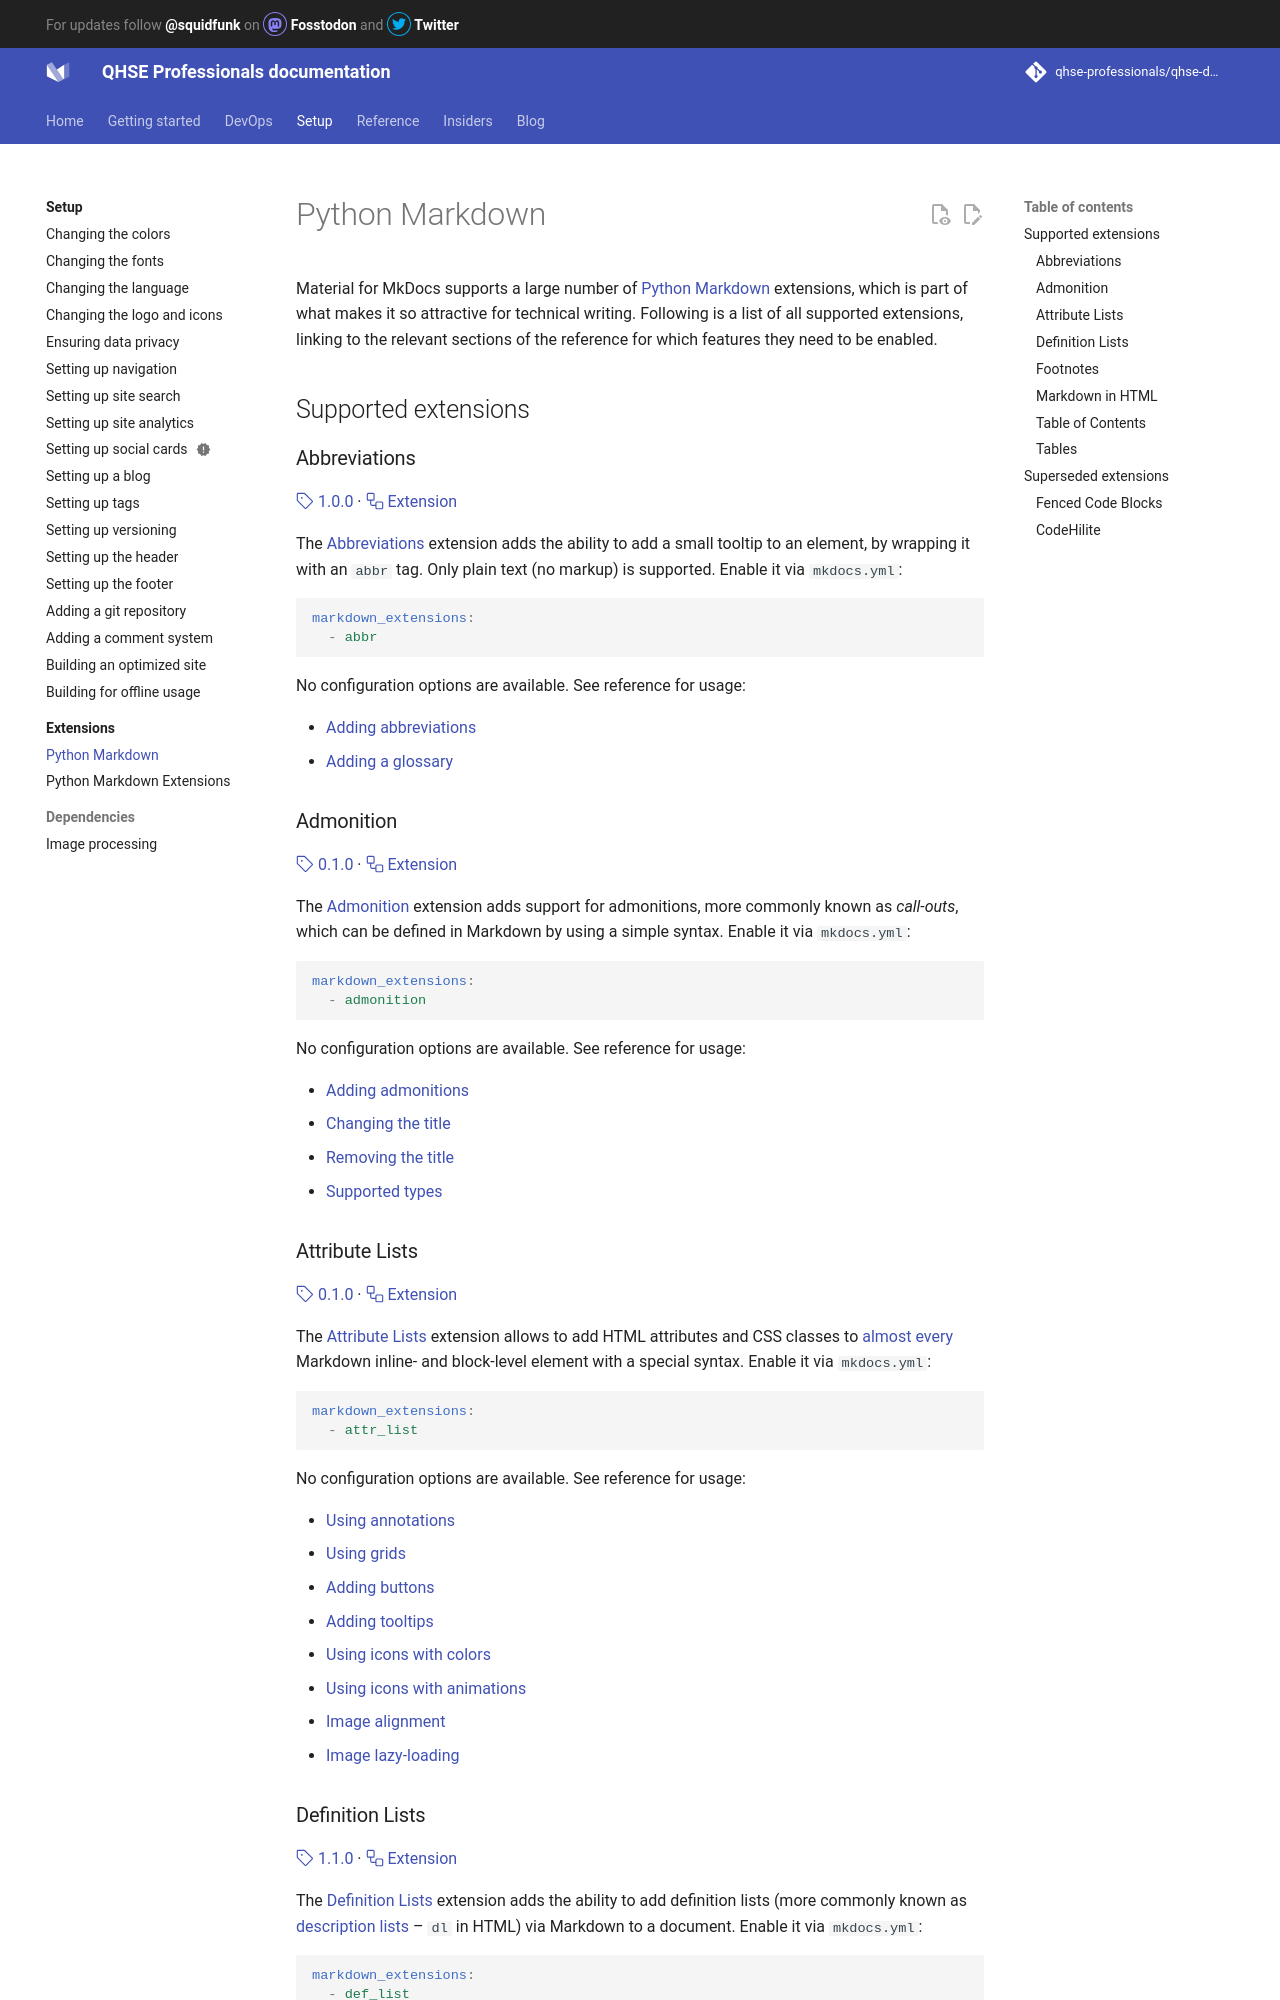

repository: qhse-professionals/qhse-docs · page: setup/extensions/python-markdown/index.html · generator: mkdocs

# Python Markdown

Material for MkDocs supports a large number of [Python Markdown] extensions,
which is part of what makes it so attractive for technical writing. Following
is a list of all supported extensions, linking to the relevant sections of the
reference for which features they need to be enabled.

  [Python Markdown]: https://python-markdown.github.io/

## Supported extensions

### Abbreviations

[:octicons-tag-24: 1.0.0][Abbreviations support] ·
[:octicons-workflow-24: Extension][Abbreviations]

The [Abbreviations] extension adds the ability to add a small tooltip to an
element, by wrapping it with an `abbr` tag. Only plain text (no markup) is
supported. Enable it via `mkdocs.yml`:

``` yaml
markdown_extensions:
  - abbr
```

No configuration options are available. See reference for usage:

- [Adding abbreviations]
- [Adding a glossary]

  [Abbreviations]: https://python-markdown.github.io/extensions/abbreviations/
  [Abbreviations support]: https://github.com/squidfunk/mkdocs-material/releases/tag/1.0.0
  [Adding abbreviations]: ../../reference/tooltips.md#adding-abbreviations
  [Adding a glossary]: ../../reference/tooltips.md#adding-a-glossary

### Admonition

[:octicons-tag-24: 0.1.0][Admonition support] ·
[:octicons-workflow-24: Extension][Admonition]

The [Admonition] extension adds support for admonitions, more commonly known as 
_call-outs_, which can be defined in Markdown by using a simple syntax. Enable
it via `mkdocs.yml`:

``` yaml
markdown_extensions:
  - admonition
```

No configuration options are available. See reference for usage:

- [Adding admonitions]
- [Changing the title]
- [Removing the title]
- [Supported types]

  [Admonition]: https://python-markdown.github.io/extensions/admonition/
  [Admonition support]: https://github.com/squidfunk/mkdocs-material/releases/tag/0.1.0
  [Adding admonitions]: ../../reference/admonitions.md#usage
  [Changing the title]: ../../reference/admonitions.md#changing-the-title
  [Removing the title]: ../../reference/admonitions.md#removing-the-title
  [Supported types]: ../../reference/admonitions.md#supported-types

### Attribute Lists

[:octicons-tag-24: 0.1.0][Attribute Lists support] ·
[:octicons-workflow-24: Extension][Attribute Lists]

The [Attribute Lists] extension allows to add HTML attributes and CSS classes
to [almost every][Attribute Lists limitations] Markdown inline- and block-level
element with a special syntax. Enable it via `mkdocs.yml`:

``` yaml
markdown_extensions:
  - attr_list
```

No configuration options are available. See reference for usage:

- [Using annotations]
- [Using grids]
- [Adding buttons]
- [Adding tooltips]
- [Using icons with colors]
- [Using icons with animations]
- [Image alignment]
- [Image lazy-loading]

  [Attribute Lists]: https://python-markdown.github.io/extensions/attr_list/
  [Attribute Lists support]: https://github.com/squidfunk/mkdocs-material/releases/tag/0.1.0
  [Attribute Lists limitations]: https://python-markdown.github.io/extensions/attr_list/#limitations
  [Using grids]: ../../reference/grids.md#using-grids
  [Adding buttons]: ../../reference/buttons.md#adding-buttons
  [Adding tooltips]: ../../reference/tooltips.md#adding-tooltips
  [Using icons with colors]: ../../reference/icons-emojis.md#with-colors
  [Using icons with animations]: ../../reference/icons-emojis.md#with-animations
  [Image alignment]: ../../reference/images.md#image-alignment
  [Image lazy-loading]: ../../reference/images.md#image-lazy-loading

### Definition Lists

[:octicons-tag-24: 1.1.0][Definition Lists support] ·
[:octicons-workflow-24: Extension][Definition Lists]

The [Definition Lists] extension adds the ability to add definition lists (more
commonly known as [description lists] – `dl` in HTML) via Markdown to a
document. Enable it via `mkdocs.yml`:

``` yaml
markdown_extensions:
  - def_list
```

No configuration options are available. See reference for usage:

- [Using definition lists]

  [Definition Lists]: https://python-markdown.github.io/extensions/definition_lists/
  [Definition Lists support]: https://github.com/squidfunk/mkdocs-material/releases/tag/1.1.0
  [description lists]: https://developer.mozilla.org/en-US/docs/Web/HTML/Element/dl
  [Using definition lists]: ../../reference/lists.md#using-definition-lists
